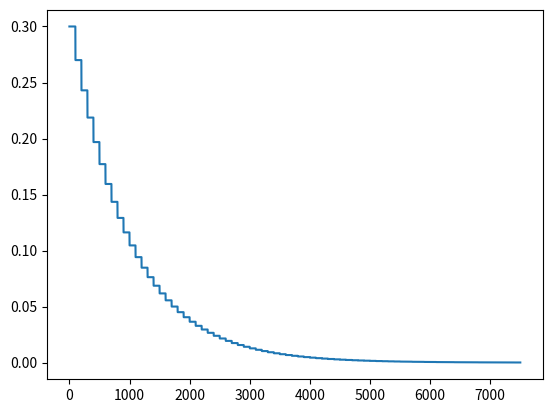

Write Python code to recreate this figure.
import matplotlib.pyplot as plt

class LearningRateScheduler(object):
    def __init__(self) -> None:
        pass

    def get_learning_rate(self, iteration: int) -> float:
        pass

class fixed_lrs(LearningRateScheduler):
    def __init__(self, base_lr: float) -> None:
        self.base_lr = base_lr

    def get_learning_rate(self, iteration: int) -> float:
        return self.base_lr

# Step 方法
class step_lrs(LearningRateScheduler):
    def __init__(self, base_lr: float, decay_rate: float=0.9, decay_step: int=50) -> None:
        self.base_lr = base_lr
        self.decay_rate = decay_rate
        self.decay_step = decay_step

    def get_learning_rate(self, iteration: int) -> float:
        return self.base_lr * (self.decay_rate ** (iteration // self.decay_step))


class multi_step_lrs(LearningRateScheduler):
    def __init__(self, base_lr: float, decay_rate: float=0.9, decay_steps: list=[50, 100, 150]) -> None:
        self.base_lr = base_lr
        self.decay_rate = decay_rate
        self.decay_steps = decay_steps

    def get_learning_rate(self, iteration: int) -> float:
        for i, step in enumerate(self.decay_steps):
            if iteration < step:
                return self.base_lr * (self.decay_rate ** i)
        return self.base_lr * (self.decay_rate ** len(self.decay_steps))


class exponential_lrs(LearningRateScheduler):
    def __init__(self, base_lr: float, decay_rate: float=0.9) -> None:
        self.base_lr = base_lr
        self.decay_rate = decay_rate

    def get_learning_rate(self, iteration: int) -> float:
        return self.base_lr * (self.decay_rate ** iteration)


class inv_lrs(LearningRateScheduler):
    def __init__(self, base_lr: float, gamma: float=0.001, power: float=0.75) -> None:
        self.base_lr = base_lr
        self.gamma = gamma
        self.power = power

    def get_learning_rate(self, iteration: int) -> float:
        return self.base_lr * (1 + self.gamma * iteration) ** (-self.power)


class poly_lrs(LearningRateScheduler):
    def __init__(self, base_lr: float, max_iter: int, power: float=0.9) -> None:
        self.base_lr = base_lr
        self.max_iter = max_iter
        self.power = power

    def get_learning_rate(self, iteration: int) -> float:
        return self.base_lr * (1 - iteration / self.max_iter) ** self.power

if __name__ == "__main__":
    a = []

    lrs = step_lrs(0.3, 0.9, 100)
    for i in range(7500):
        a.append(lrs.get_learning_rate(i))


    # lrs = multi_step_lrs(0.1, 0.9, [5, 10, 15, 50])
    # for i in range(100):
    #     print(lrs.get_learning_rate(i))


    # lrs = exponential_lrs(0.1, 0.99)
    # for i in range(100):
    #     print(lrs.get_learning_rate(i))
    
    # lrs = inv_lrs(0.1, 0.5, 0.05)
    # a = []
    # for i in range(1000):
    #     a.append(lrs.get_learning_rate(i))

    # lrs = poly_lrs(0.1, 1000, 15)
    # for i in range(1000):
    #     a.append(lrs.get_learning_rate(i))


    plt.plot(a)
    plt.show()